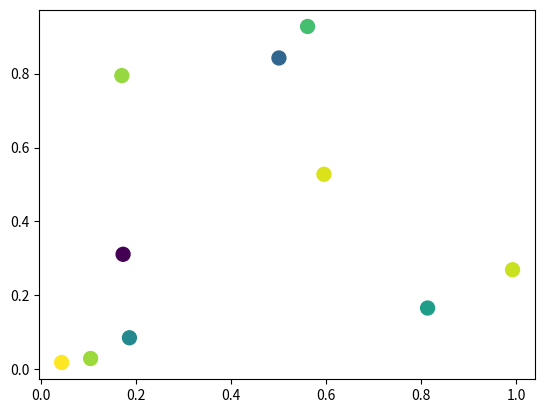

Write the Python code that produced this figure. (Note: this script raises an exception after producing the figure.)
import time
import numpy as np
import matplotlib.pyplot as plt

#fig=plt.figure()
#plt.axis([0,1000,0,1])
#
#i=0
#x=list()
#y=list()
#
#plt.ion()
#plt.show()
#
#while i <1000:
#    temp_y=np.random.random()
#    x.append(i)
#    y.append(temp_y)
#    plt.scatter(i,temp_y)
#    i+=1
#    plt.draw()
#    time.sleep(0.05)


import matplotlib.animation as animation

def main():
    numframes = 100
    numpoints = 10
    color_data = np.random.random((numframes, numpoints))
    x, y, c = np.random.random((3, numpoints))

    fig = plt.figure()
    scat = plt.scatter(x, y, c=c, s=100)

    ani = animation.FuncAnimation(fig, update_plot, frames=xrange(numframes),
                                  fargs=(color_data, scat))
    plt.show()

def update_plot(i, data, scat):
    scat.set_array(data[i])
    return scat,

main()
